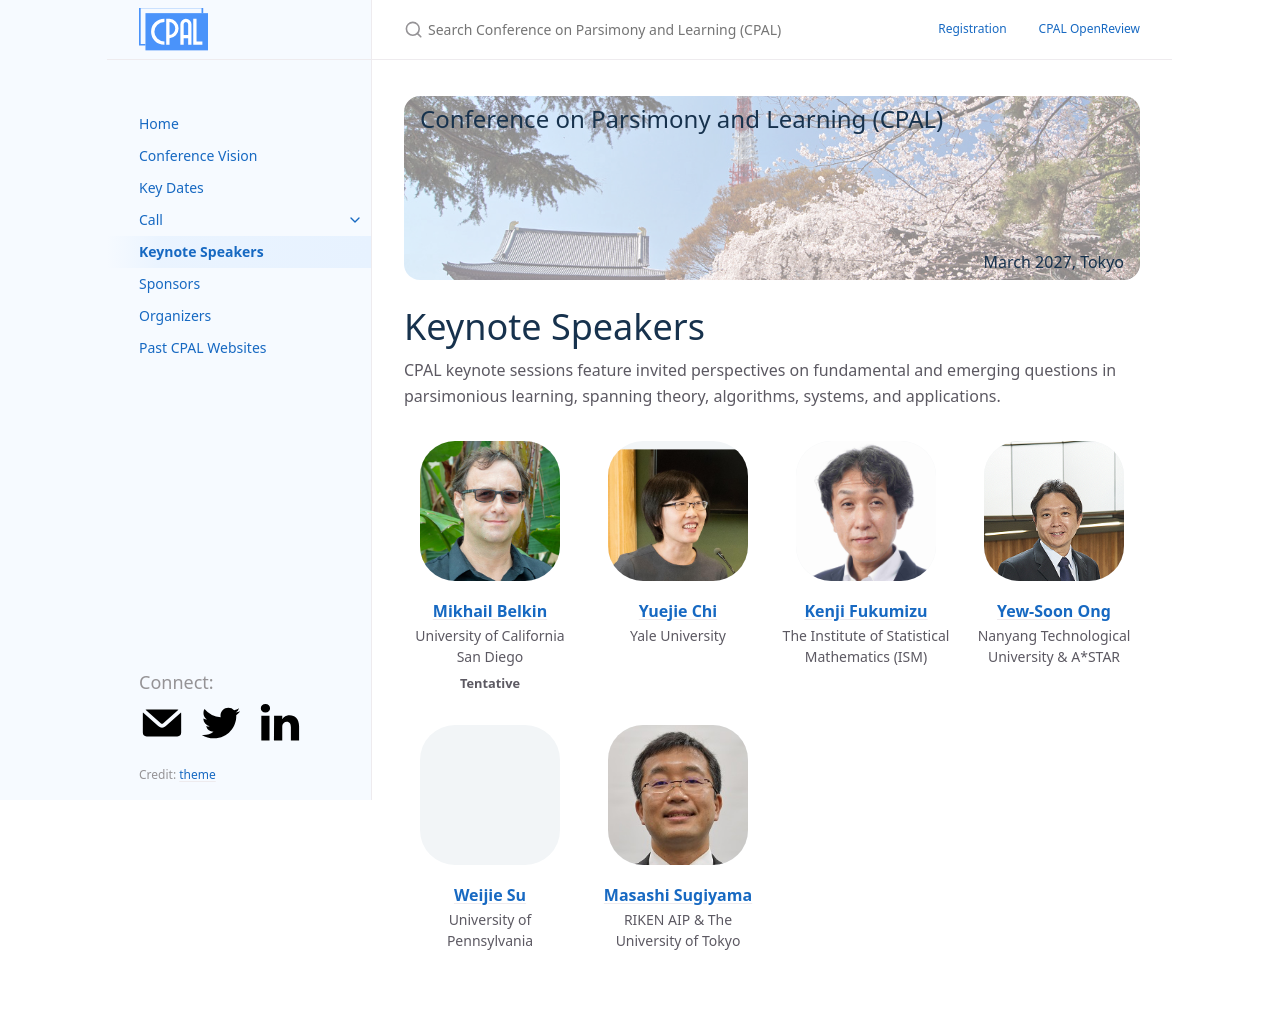

repository: conf-parsimonyandlearning/cpal-website · page: speakers/index.html · generator: jekyll

---
layout: page
title: Keynote Speakers
permalink: /speakers/
nav_order: 40
---

# Keynote Speakers

CPAL keynote sessions feature invited perspectives on fundamental and emerging questions in parsimonious learning, spanning theory, algorithms, systems, and applications.

{% include keynote_grid.html %}
